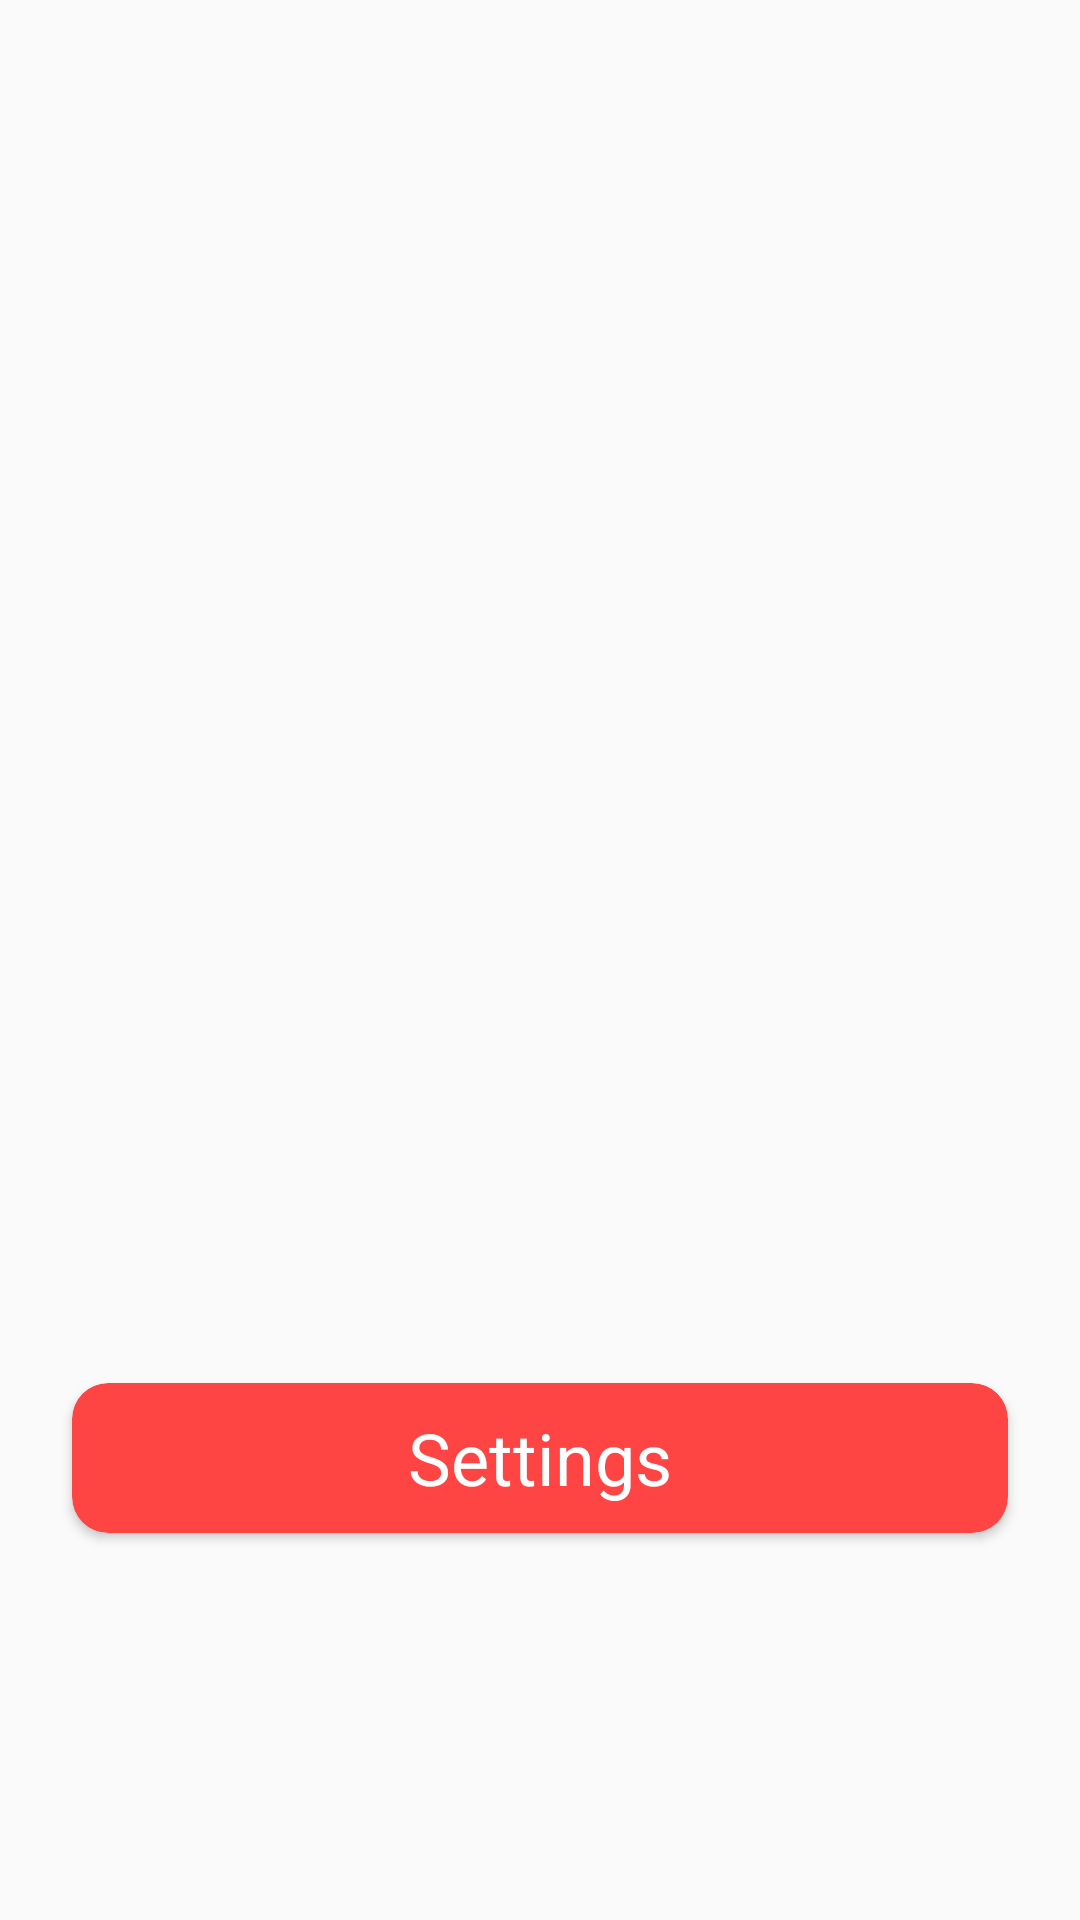

This screen was rendered from an Android layout file. Write that file and the resources it references.
<!-- AndroidManifest.xml: application theme AppTheme -->
<!-- res/layout/pokemon.xml -->
<?xml version="1.0" encoding="utf-8"?>
<androidx.constraintlayout.widget.ConstraintLayout xmlns:android="http://schemas.android.com/apk/res/android"
    xmlns:app="http://schemas.android.com/apk/res-auto"
    xmlns:tools="http://schemas.android.com/tools"
    android:layout_width="match_parent"
    android:layout_height="match_parent">

    <ImageView
        android:id="@+id/ivPokemon"
        android:layout_width="300dp"
        android:layout_height="300dp"
        android:contentDescription="@string/cd_pokemon"

        app:layout_constraintBottom_toTopOf="@+id/cardView"
        app:layout_constraintEnd_toEndOf="parent"
        app:layout_constraintHorizontal_bias="0.5"
        app:layout_constraintStart_toStartOf="parent"
        app:layout_constraintTop_toTopOf="parent"
        app:layout_constraintVertical_chainStyle="packed"
        app:srcCompat="@drawable/wobbuffet" />

    <androidx.cardview.widget.CardView
        android:id="@+id/cardView"
        android:layout_width="match_parent"
        android:layout_height="50dp"
        android:layout_marginStart="24dp"
        android:layout_marginLeft="24dp"
        android:layout_marginTop="32dp"
        android:layout_marginEnd="24dp"
        android:layout_marginRight="24dp"
        android:padding="10dp"
        app:cardBackgroundColor="?colorAccent"
        app:cardCornerRadius="12sp"
        app:layout_constraintBottom_toBottomOf="parent"
        app:layout_constraintEnd_toEndOf="parent"
        app:layout_constraintHorizontal_bias="0.5"
        app:layout_constraintStart_toStartOf="parent"
        app:layout_constraintTop_toBottomOf="@+id/ivPokemon">

        <TextView
            android:id="@+id/txtPokemonName"
            android:layout_width="match_parent"
            android:layout_height="match_parent"
            android:gravity="center"
            android:text="@string/action_settings"
            android:textColor="@android:color/white"
            android:textSize="24sp" />
    </androidx.cardview.widget.CardView>

</androidx.constraintlayout.widget.ConstraintLayout>
<!-- resources referenced by this layout -->
<resources>
  <!-- drawable wobbuffet: png bitmap (drawable, 104606 bytes) -->
  <string name="action_settings">Settings</string>
  <string name="cd_pokemon">Pokemon</string>
  <style name="AppTheme" parent="Theme.AppCompat.Light.DarkActionBar">
          
          <item name="colorPrimary">@color/colorPrimary</item>
          <item name="colorPrimaryDark">@color/colorPrimaryDark</item>
          <item name="colorAccent">@color/colorAccent</item>
      </style>
  <color name="colorPrimary">#6200EE</color>
  <color name="colorPrimaryDark">#3700B3</color>
  <color name="colorAccent">@android:color/holo_red_light</color>
</resources>
